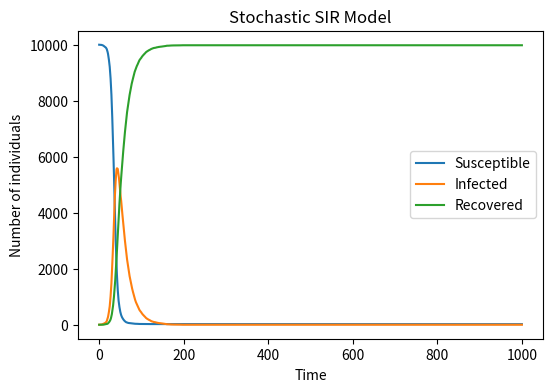

Reproduce this figure in Python.
# =============================================================================
# Practical 9 Task 1
#
# 1. Initialize total population, S, I, R with given values.
# 2. Set infection rate beta and recovery rate gamma.
# 3. Use lists to track S, I, R over time.
# 4. Simulate 1000 time steps:
#    - Infect susceptible individuals probabilistically.
#    - Recover infected individuals with fixed probability.
# 5. Update S, I, R each step and store values.
# 6. Plot S, I, R against time with labels and legend.
# =============================================================================

import numpy as np
import matplotlib.pyplot as plt

# Total population
N = 10000

# Initial conditions
S = N - 1
I = 1
R = 0

# Parameters
beta = 0.3
gamma = 0.05

# Track time series
S_list = [S]
I_list = [I]
R_list = [R]

# Simulate 1000 time steps
for t in range(1000):
    # Infection probability depends on infected proportion
    infection_prob = beta * (I / N)

    # Stochastic infection
    new_infected = np.random.binomial(S, infection_prob)
    # Stochastic recovery
    new_recovered = np.random.binomial(I, gamma)

    # Update states
    S -= new_infected
    I += new_infected - new_recovered
    R += new_recovered

    # Ensure non-negative
    S = max(S, 0)
    I = max(I, 0)
    R = max(R, 0)

    # Record
    S_list.append(S)
    I_list.append(I)
    R_list.append(R)

# Plot
plt.figure(figsize=(6, 4), dpi=150)
plt.plot(S_list, label='Susceptible')
plt.plot(I_list, label='Infected')
plt.plot(R_list, label='Recovered')
plt.xlabel('Time')
plt.ylabel('Number of individuals')
plt.title('Stochastic SIR Model')
plt.legend()
plt.savefig('SIR_plot.png', bbox_inches='tight')
plt.close()

print("SIR simulation done. Plot saved as SIR_plot.png")
